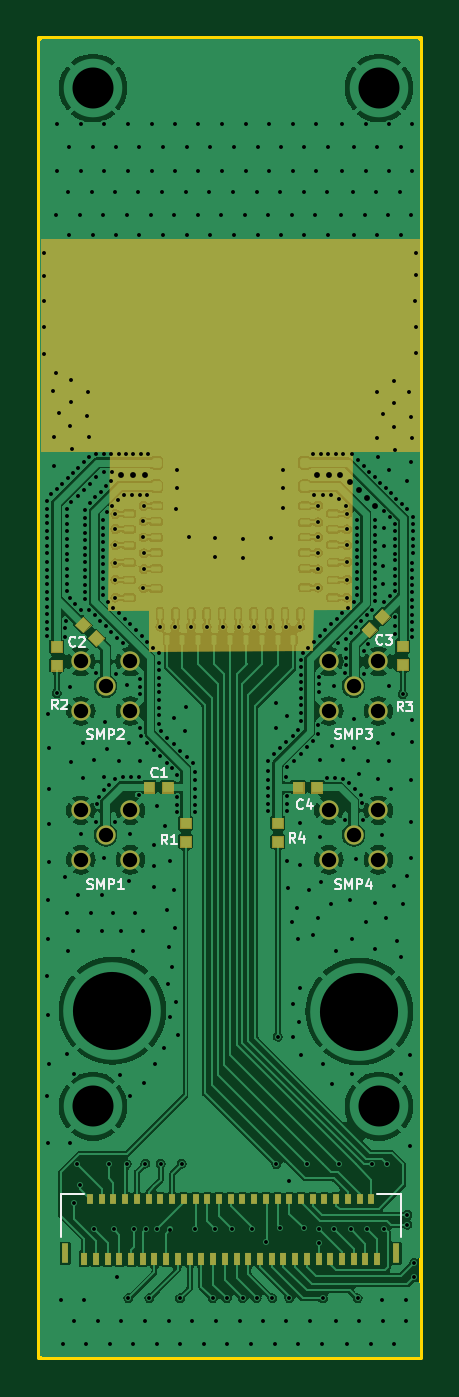
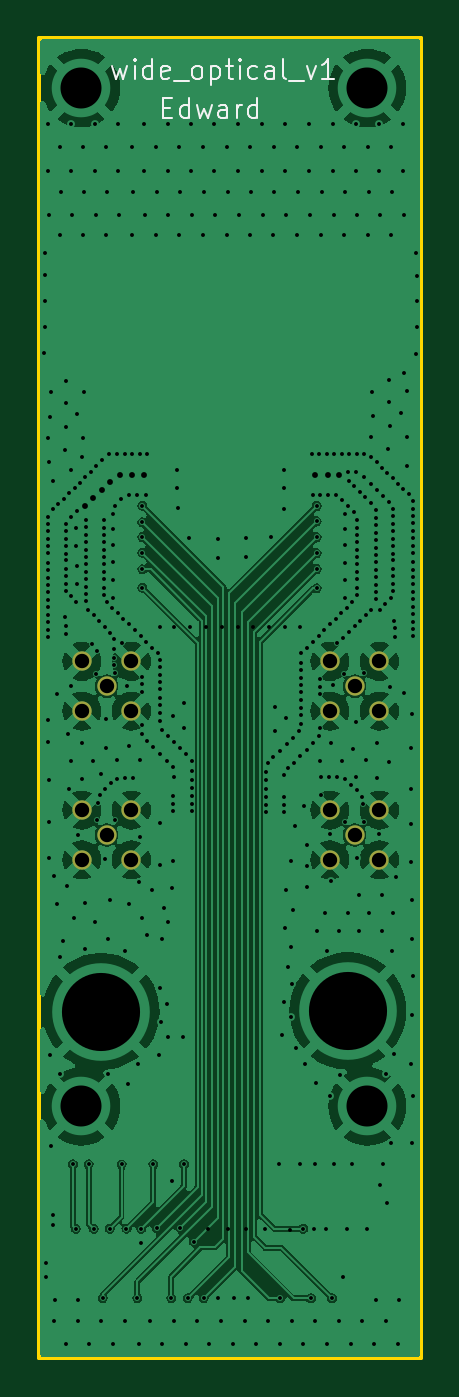
Circuit board: 15 layer files. Board 19.6 x 67.6 mm.
- bottom_copper: wide_v1_4_layer-B_Cu.gbr (93765 bytes)
- bottom_mask: wide_v1_4_layer-B_Mask.gbr (1061 bytes)
- paste: wide_v1_4_layer-B_Paste.gbr (456 bytes)
- bottom_silk: wide_v1_4_layer-B_Silkscreen.gbr (8209 bytes)
- outline: wide_v1_4_layer-Edge_Cuts.gbr (608 bytes)
- top_copper: wide_v1_4_layer-F_Cu.gbr (191578 bytes)
- top_mask: wide_v1_4_layer-F_Mask.gbr (19285 bytes)
- paste: wide_v1_4_layer-F_Paste.gbr (6434 bytes)
- top_silk: wide_v1_4_layer-F_Silkscreen.gbr (17198 bytes)
- inner_copper: wide_v1_4_layer-In1_Cu.gbr (135520 bytes)
- inner_copper: wide_v1_4_layer-In2_Cu.gbr (104473 bytes)
- drill: wide_v1_4_layer-NPTH.drl (265 bytes)
- drill: wide_v1_4_layer-PTH.drl (11246 bytes)
- drill: wide_v1_4_layer-front-in1.drl (709 bytes)
- drill: wide_v1_4_layer-front-in2.drl (680 bytes)

=== bottom_copper: wide_v1_4_layer-B_Cu.gbr (93765 bytes, source omitted) ===
=== bottom_mask: wide_v1_4_layer-B_Mask.gbr ===
%TF.GenerationSoftware,KiCad,Pcbnew,8.0.3*%
%TF.CreationDate,2024-07-19T06:24:10-07:00*%
%TF.ProjectId,wide_v1_4_layer,77696465-5f76-4315-9f34-5f6c61796572,V1*%
%TF.SameCoordinates,Original*%
%TF.FileFunction,Soldermask,Bot*%
%TF.FilePolarity,Negative*%
%FSLAX46Y46*%
G04 Gerber Fmt 4.6, Leading zero omitted, Abs format (unit mm)*
G04 Created by KiCad (PCBNEW 8.0.3) date 2024-07-19 06:24:10*
%MOMM*%
%LPD*%
G01*
G04 APERTURE LIST*
%ADD10C,0.990600*%
G04 APERTURE END LIST*
D10*
%TO.C,SMP2*%
X72390000Y-104140000D03*
X71120000Y-105410000D03*
X73660000Y-105410000D03*
X73660000Y-102870000D03*
X71120000Y-102870000D03*
%TD*%
%TO.C,SMP3*%
X85090000Y-104140000D03*
X83820000Y-105410000D03*
X86360000Y-105410000D03*
X86360000Y-102870000D03*
X83820000Y-102870000D03*
%TD*%
%TO.C,SMP1*%
X72390000Y-111760000D03*
X71120000Y-113030000D03*
X73660000Y-113030000D03*
X73660000Y-110490000D03*
X71120000Y-110490000D03*
%TD*%
%TO.C,SMP4*%
X85090000Y-111760000D03*
X83820000Y-113030000D03*
X86360000Y-113030000D03*
X86360000Y-110490000D03*
X83820000Y-110490000D03*
%TD*%
M02*

=== paste: wide_v1_4_layer-B_Paste.gbr ===
%TF.GenerationSoftware,KiCad,Pcbnew,8.0.3*%
%TF.CreationDate,2024-07-19T06:24:09-07:00*%
%TF.ProjectId,wide_v1_4_layer,77696465-5f76-4315-9f34-5f6c61796572,V1*%
%TF.SameCoordinates,Original*%
%TF.FileFunction,Paste,Bot*%
%TF.FilePolarity,Positive*%
%FSLAX46Y46*%
G04 Gerber Fmt 4.6, Leading zero omitted, Abs format (unit mm)*
G04 Created by KiCad (PCBNEW 8.0.3) date 2024-07-19 06:24:09*
%MOMM*%
%LPD*%
G01*
G04 APERTURE LIST*
G04 APERTURE END LIST*
M02*

=== bottom_silk: wide_v1_4_layer-B_Silkscreen.gbr (8209 bytes, source omitted) ===
=== outline: wide_v1_4_layer-Edge_Cuts.gbr ===
%TF.GenerationSoftware,KiCad,Pcbnew,8.0.3*%
%TF.CreationDate,2024-07-19T06:24:10-07:00*%
%TF.ProjectId,wide_v1_4_layer,77696465-5f76-4315-9f34-5f6c61796572,V1*%
%TF.SameCoordinates,Original*%
%TF.FileFunction,Profile,NP*%
%FSLAX46Y46*%
G04 Gerber Fmt 4.6, Leading zero omitted, Abs format (unit mm)*
G04 Created by KiCad (PCBNEW 8.0.3) date 2024-07-19 06:24:10*
%MOMM*%
%LPD*%
G01*
G04 APERTURE LIST*
%TA.AperFunction,Profile*%
%ADD10C,0.200000*%
%TD*%
G04 APERTURE END LIST*
D10*
X68986400Y-70956320D02*
X88544400Y-70956320D01*
X88544400Y-138531600D01*
X68986400Y-138531600D01*
X68986400Y-70956320D01*
M02*

=== top_copper: wide_v1_4_layer-F_Cu.gbr (191578 bytes, source omitted) ===
=== top_mask: wide_v1_4_layer-F_Mask.gbr (19285 bytes, source omitted) ===
=== paste: wide_v1_4_layer-F_Paste.gbr ===
%TF.GenerationSoftware,KiCad,Pcbnew,8.0.3*%
%TF.CreationDate,2024-07-19T06:24:09-07:00*%
%TF.ProjectId,wide_v1_4_layer,77696465-5f76-4315-9f34-5f6c61796572,V1*%
%TF.SameCoordinates,Original*%
%TF.FileFunction,Paste,Top*%
%TF.FilePolarity,Positive*%
%FSLAX46Y46*%
G04 Gerber Fmt 4.6, Leading zero omitted, Abs format (unit mm)*
G04 Created by KiCad (PCBNEW 8.0.3) date 2024-07-19 06:24:09*
%MOMM*%
%LPD*%
G01*
G04 APERTURE LIST*
%ADD10C,0.010000*%
%ADD11R,0.300000X0.670000*%
%ADD12R,0.300000X0.500000*%
%ADD13R,0.350000X1.000000*%
G04 APERTURE END LIST*
%TO.C,R6*%
D10*
X69605000Y-101835000D02*
X70155000Y-101835000D01*
X70155000Y-102385000D01*
X69605000Y-102385000D01*
X69605000Y-101835000D01*
G36*
X69605000Y-101835000D02*
G01*
X70155000Y-101835000D01*
X70155000Y-102385000D01*
X69605000Y-102385000D01*
X69605000Y-101835000D01*
G37*
X69605000Y-102785000D02*
X70155000Y-102785000D01*
X70155000Y-103335000D01*
X69605000Y-103335000D01*
X69605000Y-102785000D01*
G36*
X69605000Y-102785000D02*
G01*
X70155000Y-102785000D01*
X70155000Y-103335000D01*
X69605000Y-103335000D01*
X69605000Y-102785000D01*
G37*
%TO.C,*%
X81476902Y-112370433D02*
X80926903Y-112370433D01*
X80926903Y-111820433D01*
X81476904Y-111820433D01*
X81476902Y-112370433D01*
G36*
X81476902Y-112370433D02*
G01*
X80926903Y-112370433D01*
X80926903Y-111820433D01*
X81476904Y-111820433D01*
X81476902Y-112370433D01*
G37*
X81476903Y-111420433D02*
X80926903Y-111420433D01*
X80926904Y-110870433D01*
X81476903Y-110870433D01*
X81476903Y-111420433D01*
G36*
X81476903Y-111420433D02*
G01*
X80926903Y-111420433D01*
X80926904Y-110870433D01*
X81476903Y-110870433D01*
X81476903Y-111420433D01*
G37*
X86277159Y-101241754D02*
X85888250Y-101630662D01*
X85499341Y-101241755D01*
X85888250Y-100852845D01*
X86277159Y-101241754D01*
G36*
X86277159Y-101241754D02*
G01*
X85888250Y-101630662D01*
X85499341Y-101241755D01*
X85888250Y-100852845D01*
X86277159Y-101241754D01*
G37*
X86948910Y-100570001D02*
X86560001Y-100958911D01*
X86171091Y-100570002D01*
X86560001Y-100181093D01*
X86948910Y-100570001D01*
G36*
X86948910Y-100570001D02*
G01*
X86560001Y-100958911D01*
X86171091Y-100570002D01*
X86560001Y-100181093D01*
X86948910Y-100570001D01*
G37*
X87874998Y-103305000D02*
X87324999Y-103305000D01*
X87324999Y-102755000D01*
X87875000Y-102755000D01*
X87874998Y-103305000D01*
G36*
X87874998Y-103305000D02*
G01*
X87324999Y-103305000D01*
X87324999Y-102755000D01*
X87875000Y-102755000D01*
X87874998Y-103305000D01*
G37*
X87874999Y-102355000D02*
X87324999Y-102355000D01*
X87325000Y-101805000D01*
X87874999Y-101805000D01*
X87874999Y-102355000D01*
G36*
X87874999Y-102355000D02*
G01*
X87324999Y-102355000D01*
X87325000Y-101805000D01*
X87874999Y-101805000D01*
X87874999Y-102355000D01*
G37*
X76756902Y-112370433D02*
X76206903Y-112370433D01*
X76206903Y-111820433D01*
X76756904Y-111820433D01*
X76756902Y-112370433D01*
G36*
X76756902Y-112370433D02*
G01*
X76206903Y-112370433D01*
X76206903Y-111820433D01*
X76756904Y-111820433D01*
X76756902Y-112370433D01*
G37*
X76756903Y-111420433D02*
X76206903Y-111420433D01*
X76206904Y-110870433D01*
X76756903Y-110870433D01*
X76756903Y-111420433D01*
G36*
X76756903Y-111420433D02*
G01*
X76206903Y-111420433D01*
X76206904Y-110870433D01*
X76756903Y-110870433D01*
X76756903Y-111420433D01*
G37*
X74890433Y-109583097D02*
X74340433Y-109583096D01*
X74340433Y-109033097D01*
X74890433Y-109033097D01*
X74890433Y-109583097D01*
G36*
X74890433Y-109583097D02*
G01*
X74340433Y-109583096D01*
X74340433Y-109033097D01*
X74890433Y-109033097D01*
X74890433Y-109583097D01*
G37*
X75840433Y-109033098D02*
X75840433Y-109583097D01*
X75290433Y-109583097D01*
X75290433Y-109033096D01*
X75840433Y-109033098D01*
G36*
X75840433Y-109033098D02*
G01*
X75840433Y-109583097D01*
X75290433Y-109583097D01*
X75290433Y-109033096D01*
X75840433Y-109033098D01*
G37*
X82530433Y-109583097D02*
X81980433Y-109583096D01*
X81980433Y-109033097D01*
X82530433Y-109033097D01*
X82530433Y-109583097D01*
G36*
X82530433Y-109583097D02*
G01*
X81980433Y-109583096D01*
X81980433Y-109033097D01*
X82530433Y-109033097D01*
X82530433Y-109583097D01*
G37*
X83480433Y-109033098D02*
X83480433Y-109583097D01*
X82930433Y-109583097D01*
X82930433Y-109033096D01*
X83480433Y-109033098D01*
G36*
X83480433Y-109033098D02*
G01*
X83480433Y-109583097D01*
X82930433Y-109583097D01*
X82930433Y-109033096D01*
X83480433Y-109033098D01*
G37*
X71617157Y-100998249D02*
X71228248Y-101387158D01*
X70839341Y-100998248D01*
X71228248Y-100609339D01*
X71617157Y-100998249D01*
G36*
X71617157Y-100998249D02*
G01*
X71228248Y-101387158D01*
X70839341Y-100998248D01*
X71228248Y-100609339D01*
X71617157Y-100998249D01*
G37*
X72288908Y-101670001D02*
X71900000Y-102058909D01*
X71511091Y-101670000D01*
X71900000Y-101281092D01*
X72288908Y-101670001D01*
G36*
X72288908Y-101670001D02*
G01*
X71900000Y-102058909D01*
X71511091Y-101670000D01*
X71900000Y-101281092D01*
X72288908Y-101670001D01*
G37*
%TD*%
D11*
%TO.C,ZIF1*%
X71291600Y-133451600D03*
D12*
X71591600Y-130386600D03*
D11*
X71891600Y-133451600D03*
D12*
X72191600Y-130386600D03*
D11*
X72491600Y-133451600D03*
D12*
X72791600Y-130386600D03*
D11*
X73091600Y-133451600D03*
D12*
X73391600Y-130386600D03*
D11*
X73691600Y-133451600D03*
D12*
X73991600Y-130386600D03*
D11*
X74291600Y-133451600D03*
D12*
X74591600Y-130386600D03*
D11*
X74891600Y-133451600D03*
D12*
X75191600Y-130386600D03*
D11*
X75491600Y-133451600D03*
D12*
X75791600Y-130386600D03*
D11*
X76091600Y-133451600D03*
D12*
X76391600Y-130386600D03*
D11*
X76691600Y-133451600D03*
D12*
X76991600Y-130386600D03*
D11*
X77291600Y-133451600D03*
D12*
X77591600Y-130386600D03*
D11*
X77891600Y-133451600D03*
D12*
X78191600Y-130386600D03*
D11*
X78491600Y-133451600D03*
D12*
X78791600Y-130386600D03*
D11*
X79091600Y-133451600D03*
D12*
X79391600Y-130386600D03*
D11*
X79691600Y-133451600D03*
D12*
X79991600Y-130386600D03*
D11*
X80291600Y-133451600D03*
D12*
X80591600Y-130386600D03*
D11*
X80891600Y-133451600D03*
D12*
X81191600Y-130386600D03*
D11*
X81491600Y-133451600D03*
D12*
X81791600Y-130386600D03*
D11*
X82091600Y-133451600D03*
D12*
X82391600Y-130386600D03*
D11*
X82691600Y-133451600D03*
D12*
X82991600Y-130386600D03*
D11*
X83291600Y-133451600D03*
D12*
X83591600Y-130386600D03*
D11*
X83891600Y-133451600D03*
D12*
X84191600Y-130386600D03*
D11*
X84491600Y-133451600D03*
D12*
X84791600Y-130386600D03*
D11*
X85091600Y-133451600D03*
D12*
X85391600Y-130386600D03*
D11*
X85691600Y-133451600D03*
D12*
X85991600Y-130386600D03*
D11*
X86291600Y-133451600D03*
D13*
X70316600Y-133186600D03*
X87266600Y-133186600D03*
%TD*%
M02*

=== top_silk: wide_v1_4_layer-F_Silkscreen.gbr (17198 bytes, source omitted) ===
=== inner_copper: wide_v1_4_layer-In1_Cu.gbr (135520 bytes, source omitted) ===
=== inner_copper: wide_v1_4_layer-In2_Cu.gbr (104473 bytes, source omitted) ===
=== drill: wide_v1_4_layer-NPTH.drl ===
M48
; DRILL file {KiCad 8.0.3} date 2024-07-19T06:24:08-0700
; FORMAT={-:-/ absolute / inch / decimal}
; #@! TF.CreationDate,2024-07-19T06:24:08-07:00
; #@! TF.GenerationSoftware,Kicad,Pcbnew,8.0.3
; #@! TF.FileFunction,NonPlated,1,4,NPTH
FMAT,2
INCH
%
G90
G05
M30

=== drill: wide_v1_4_layer-PTH.drl (11246 bytes, source omitted) ===
=== drill: wide_v1_4_layer-front-in1.drl ===
M48
; DRILL file {KiCad 8.0.3} date 2024-07-19T06:24:07-0700
; FORMAT={-:-/ absolute / inch / decimal}
; #@! TF.CreationDate,2024-07-19T06:24:07-07:00
; #@! TF.GenerationSoftware,Kicad,Pcbnew,8.0.3
; #@! TF.FileFunction,Plated,1,2,Blind
FMAT,2
INCH
; #@! TA.AperFunction,Plated,Buried,ViaDrill
T1C0.0078
%
G90
G05
T1
X2.7512Y-4.1142
X2.7854Y-5.1425
X2.792Y-5.064
X2.7992Y-5.1055
X2.826Y-5.194
X2.856Y-5.064
X2.866Y-5.194
X2.8925Y-5.063
X2.908Y-5.194
X2.9299Y-5.0626
X2.9315Y-5.194
X2.96Y-3.9799
X2.961Y-5.063
X2.9807Y-5.1953
X2.99Y-3.9799
X3.0035Y-5.063
X3.022Y-3.9799
X3.054Y-3.9799
X3.086Y-3.9799
X3.118Y-3.9799
X3.15Y-3.9799
X3.182Y-3.9799
X3.1969Y-4.8067
X3.214Y-3.9799
X3.242Y-3.9799
X3.4492Y-4.1157
M30

=== drill: wide_v1_4_layer-front-in2.drl ===
M48
; DRILL file {KiCad 8.0.3} date 2024-07-19T06:24:07-0700
; FORMAT={-:-/ absolute / inch / decimal}
; #@! TF.CreationDate,2024-07-19T06:24:07-07:00
; #@! TF.GenerationSoftware,Kicad,Pcbnew,8.0.3
; #@! TF.FileFunction,Plated,1,3,Blind
FMAT,2
INCH
; #@! TA.AperFunction,Plated,Buried,ViaDrill
T1C0.0078
%
G90
G05
T1
X2.8692Y-3.753
X2.8692Y-3.783
X2.8692Y-3.8158
X2.8693Y-3.8522
X2.8693Y-3.885
X2.8696Y-3.9213
X3.03Y-5.194
X3.066Y-5.334
X3.0697Y-5.194
X3.094Y-5.334
X3.1054Y-5.1949
X3.126Y-5.3339
X3.146Y-5.194
X3.28Y-5.222
X3.3364Y-3.7834
X3.3364Y-3.8154
X3.3364Y-3.9212
X3.3366Y-3.7524
X3.3373Y-3.8494
X3.3373Y-3.8853
X3.458Y-5.166
X3.458Y-5.186
X3.472Y-5.262
X3.472Y-5.292
M30
